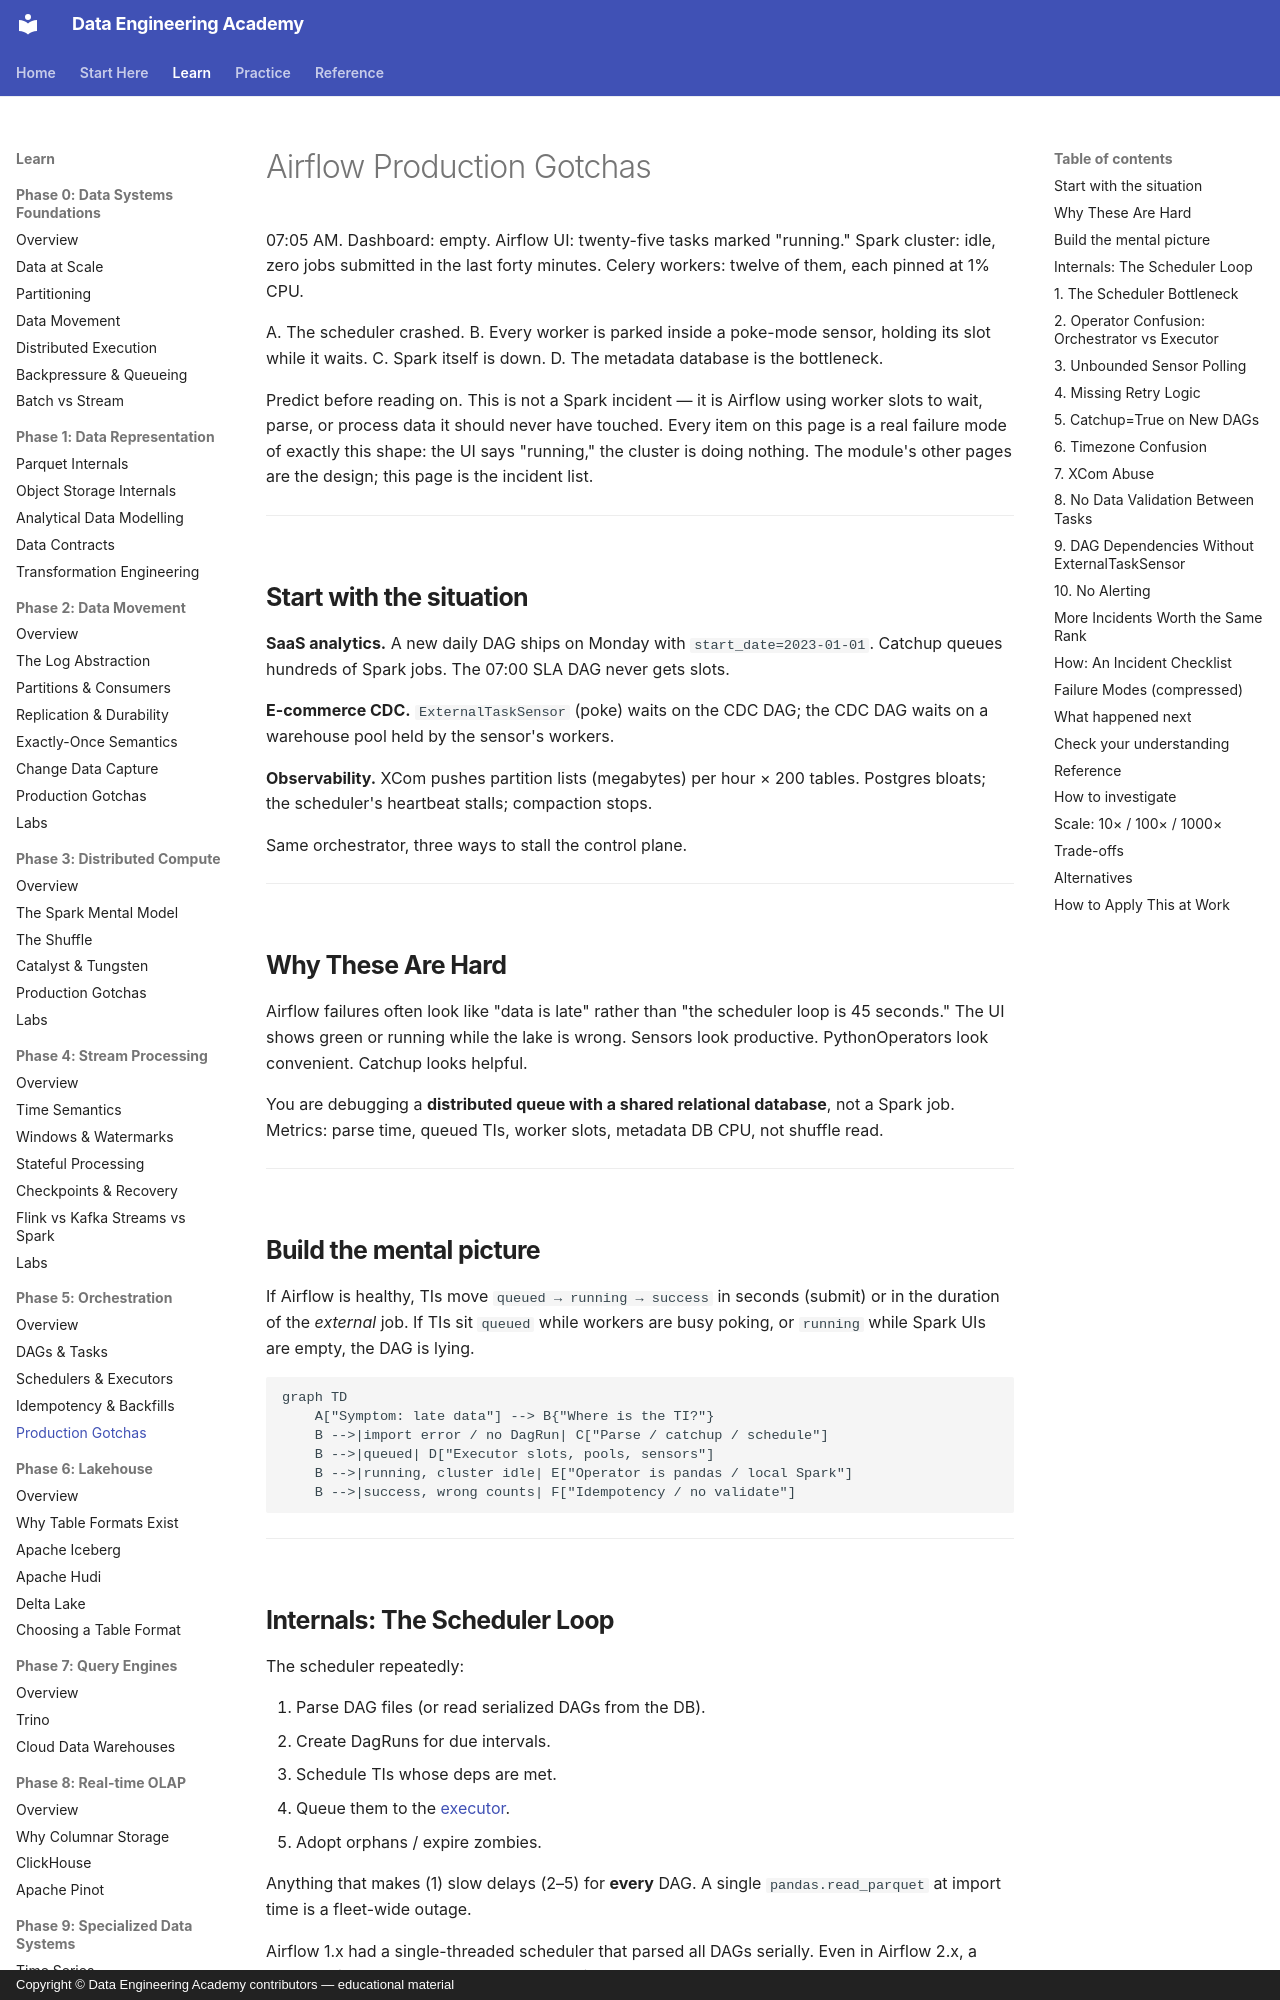

repository: sanketn26/data-engineering · page: airflow/gotchas/index.html · generator: mkdocs · copyright: Copyright © Data Engineering Academy contributors — educational material

---
description: "A field guide to Airflow incidents where the UI says running but nothing is happening: poke-mode sensors, catchup floods, and XCom bloat."
---

# Airflow Production Gotchas

07:05 AM. Dashboard: empty. Airflow UI: twenty-five tasks marked "running." Spark cluster: idle, zero jobs submitted in the last forty minutes. Celery workers: twelve of them, each pinned at 1% CPU.

A. The scheduler crashed.
B. Every worker is parked inside a poke-mode sensor, holding its slot while it waits.
C. Spark itself is down.
D. The metadata database is the bottleneck.

Predict before reading on. This is not a Spark incident — it is Airflow using worker slots to wait, parse, or process data it should never have touched. Every item on this page is a real failure mode of exactly this shape: the UI says "running," the cluster is doing nothing. The module's other pages are the design; this page is the incident list.

---

## Start with the situation { #use-case }

**SaaS analytics.** A new daily DAG ships on Monday with `start_date=2023-01-01`. Catchup queues hundreds of Spark jobs. The 07:00 SLA DAG never gets slots.

**E-commerce CDC.** `ExternalTaskSensor` (poke) waits on the CDC DAG; the CDC DAG waits on a warehouse pool held by the sensor's workers.

**Observability.** XCom pushes partition lists (megabytes) per hour × 200 tables. Postgres bloats; the scheduler's heartbeat stalls; compaction stops.

Same orchestrator, three ways to stall the control plane.

---

## Why These Are Hard

Airflow failures often look like "data is late" rather than "the scheduler loop is 45 seconds." The UI shows green or running while the lake is wrong. Sensors look productive. PythonOperators look convenient. Catchup looks helpful.

You are debugging a **distributed queue with a shared relational database**, not a Spark job. Metrics: parse time, queued TIs, worker slots, metadata DB CPU, not shuffle read.

---

## Build the mental picture { #intuition }

If Airflow is healthy, TIs move `queued → running → success` in seconds (submit) or in the duration of the *external* job. If TIs sit `queued` while workers are busy poking, or `running` while Spark UIs are empty, the DAG is lying.

```mermaid
graph TD
    A["Symptom: late data"] --> B{"Where is the TI?"}
    B -->|import error / no DagRun| C["Parse / catchup / schedule"]
    B -->|queued| D["Executor slots, pools, sensors"]
    B -->|running, cluster idle| E["Operator is pandas / local Spark"]
    B -->|success, wrong counts| F["Idempotency / no validate"]
```

---
